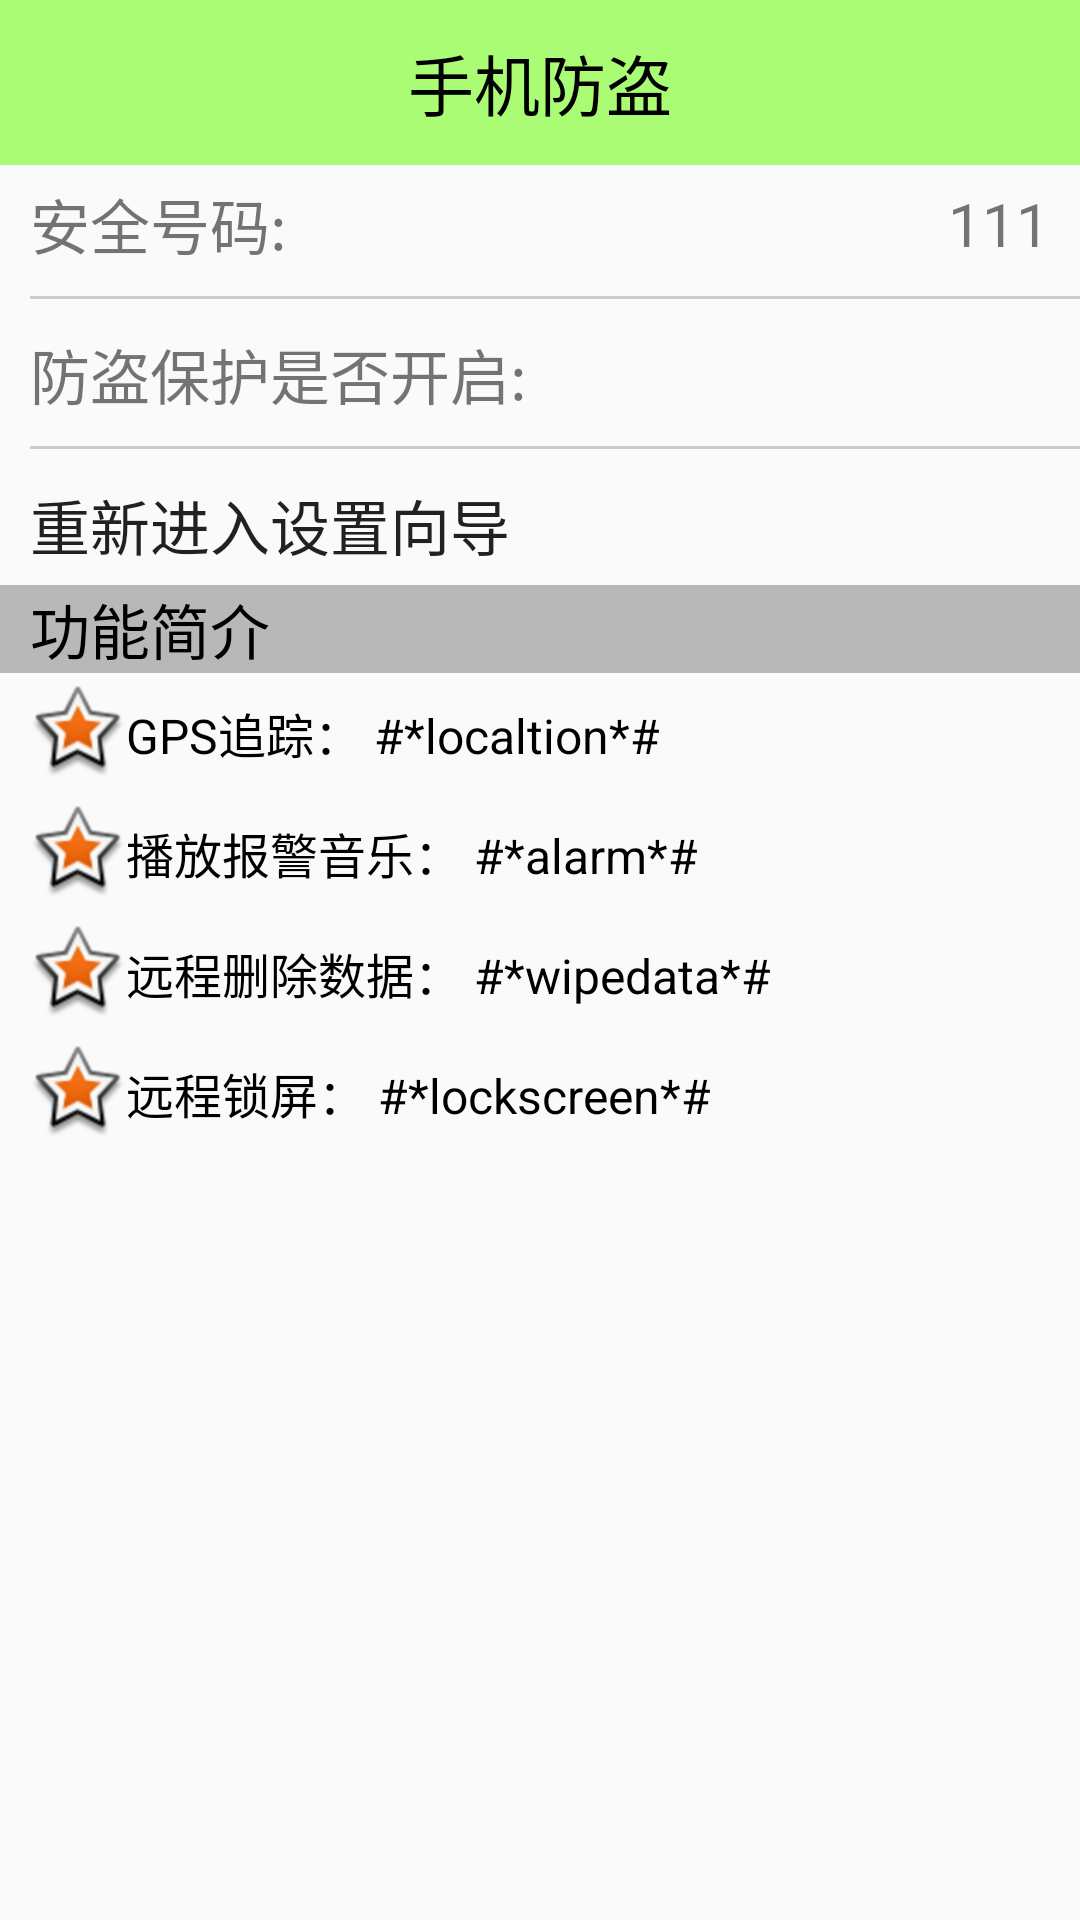

Produce the Android XML layout that renders to this screen, including the resource entries it uses.
<!-- AndroidManifest.xml: application theme Theme.AppCompat.Light.NoActionBar -->
<!-- res/layout/activity_phone_safe_finish_page.xml -->
<?xml version="1.0" encoding="utf-8"?>
<LinearLayout xmlns:android="http://schemas.android.com/apk/res/android"
    xmlns:tools="http://schemas.android.com/tools"
    android:layout_width="match_parent"
    android:layout_height="match_parent"
    android:orientation="vertical"
    tools:context="com.android.phone.safe.PhoneSafeFinishPage">

    <TextView
        style="@style/ActivityHead"
        android:text="手机防盗" />

    <RelativeLayout
        android:layout_width="match_parent"
        android:layout_height="50dp"
        android:gravity="center_vertical"
        android:paddingLeft="10dp">
        <TextView
            android:layout_centerVertical="true"
            android:textSize="20sp"
            android:layout_width="wrap_content"
            android:layout_height="wrap_content"
            android:text="安全号码: "/>

        <TextView
            android:id="@+id/security_phone_number"
            android:layout_centerVertical="true"
            android:layout_alignParentRight="true"
            android:paddingRight="10dp"
            android:textSize="20sp"
            android:layout_width="wrap_content"
            android:layout_height="wrap_content"
            android:text="111"/>

        <TextView
            android:layout_alignParentBottom="true"
            android:layout_width="match_parent"
            android:layout_height="1dp"
            android:background="#cccccc"/>

    </RelativeLayout>

    <RelativeLayout
        android:layout_width="match_parent"
        android:layout_height="50dp"
        android:gravity="center_vertical"
        android:paddingLeft="10dp">
        <TextView
            android:layout_centerVertical="true"
            android:textSize="20sp"
            android:layout_width="wrap_content"
            android:layout_height="wrap_content"
            android:text="防盗保护是否开启: "/>

        <ImageView
            android:id="@+id/state"
            android:src="@drawable/lock"
            android:layout_centerVertical="true"
            android:layout_alignParentRight="true"
            android:paddingRight="10dp"
            android:layout_width="wrap_content"
            android:layout_height="wrap_content"/>

        <TextView
            android:layout_alignParentBottom="true"
            android:layout_width="match_parent"
            android:layout_height="1dp"
            android:background="#cccccc"/>

    </RelativeLayout>

    <Button
        android:onClick="enterPhoneSafeSetting"
        android:background="@drawable/shape_selector"
        android:paddingLeft="10sp"
        android:textSize="20sp"
        android:layout_width="wrap_content"
        android:layout_height="40dp"
        android:text="重新进入设置向导"/>

    <TextView
        android:background="#44000000"
        android:textColor="#000000"
        android:paddingLeft="10sp"
        android:textSize="20sp"
        android:layout_width="match_parent"
        android:layout_height="wrap_content"
        android:text="功能简介"/>


    <TextView
        style="@style/PhoneSafeItem"
        android:text="GPS追踪： #*localtion*#" />

    <TextView
        style="@style/PhoneSafeItem"
        android:text="播放报警音乐： #*alarm*#" />

    <TextView
        style="@style/PhoneSafeItem"
        android:text="远程删除数据： #*wipedata*#" />

    <TextView
        style="@style/PhoneSafeItem"
        android:text="远程锁屏： #*lockscreen*#" />
</LinearLayout>
<!-- resources referenced by this layout -->
<resources>
  <style name="ActivityHead">
          <item name="android:layout_height">55dp</item>
          <item name="android:gravity">center</item>
          <item name="android:textColor">#000000</item>
          <item name="android:textSize">22sp</item>
          <item name="android:background">#8866ff00</item>
          <item name="android:layout_width">match_parent</item>
      </style>
  <style name="PhoneSafeItem">
          <item name="android:drawableLeft">@android:drawable/star_big_on</item>
          <item name="android:layout_width">match_parent</item>
          <item name="android:layout_height">40dp</item>
          <item name="android:textSize">16sp</item>
          <item name="android:textColor">#000000</item>
          <item name="android:gravity">center_vertical</item>
          <item name="android:layout_marginLeft">10dp</item>
      </style>
</resources>
